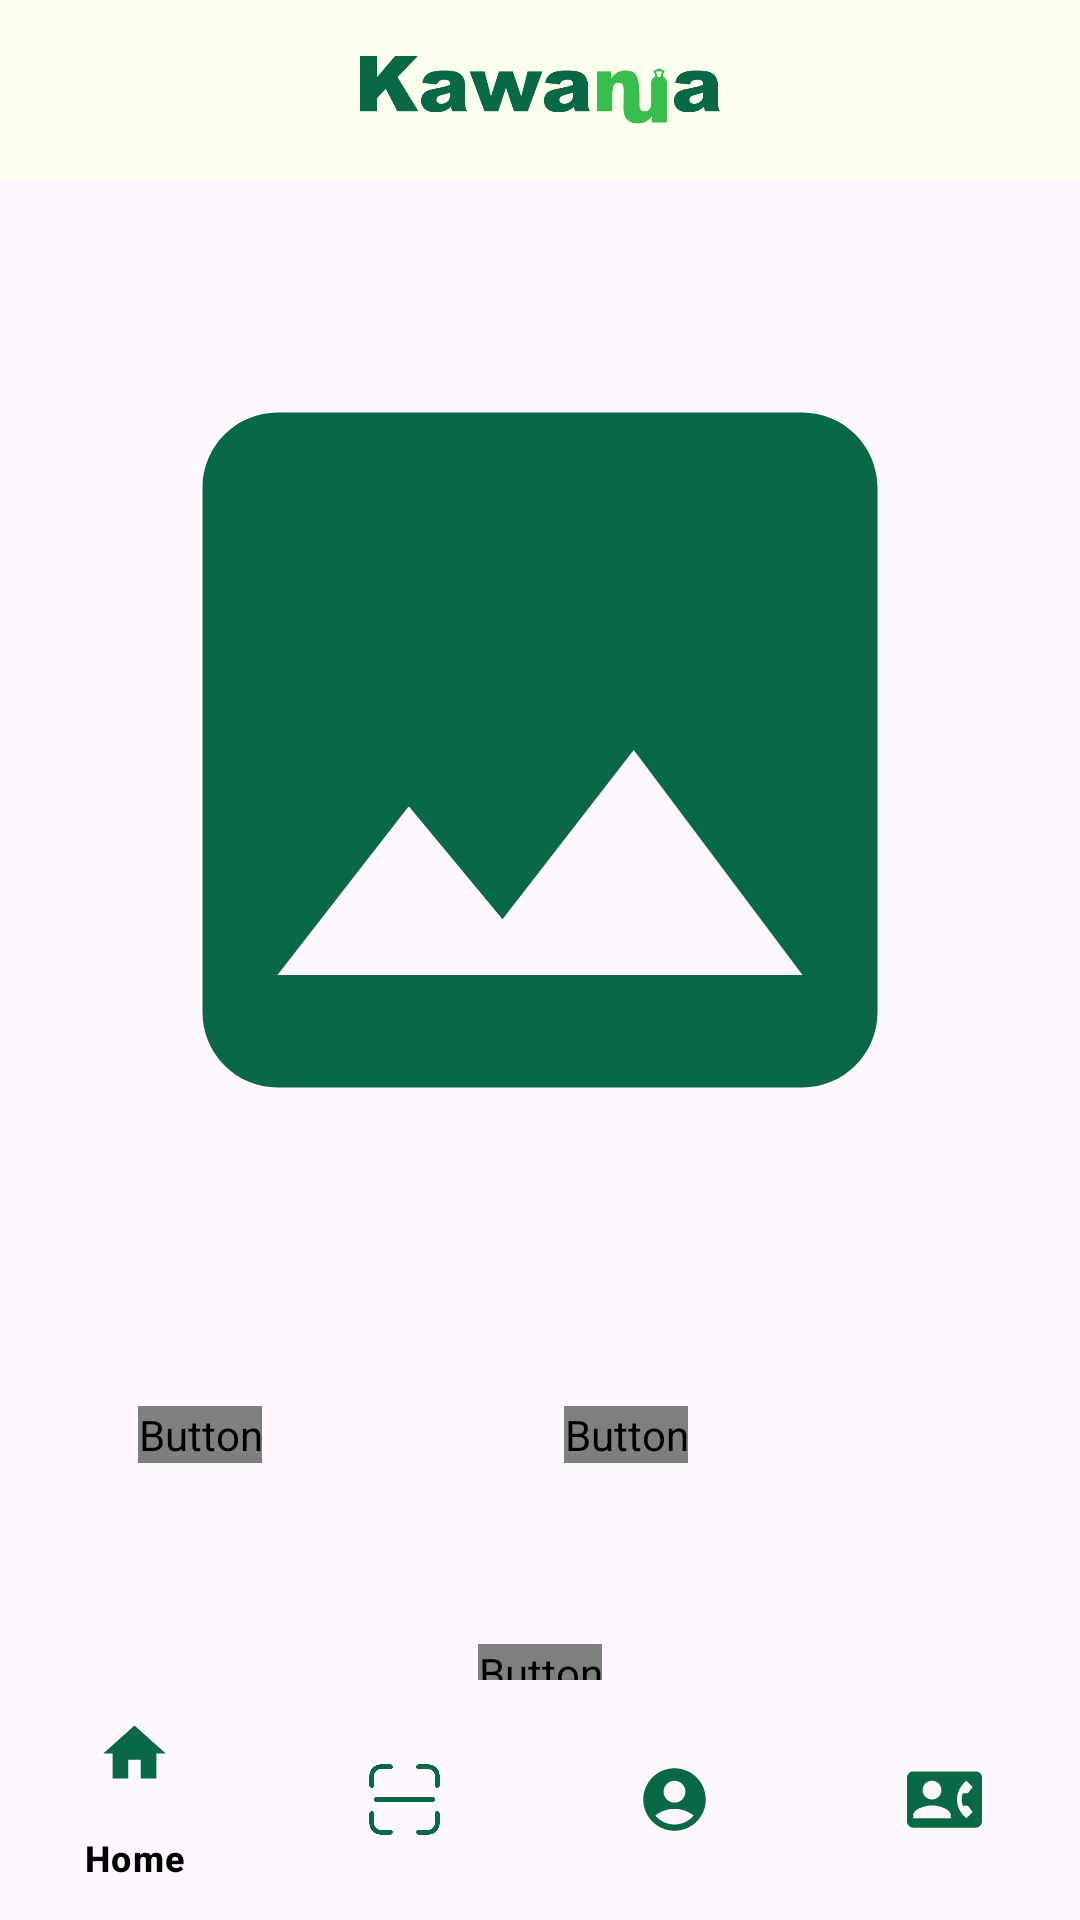

The Android layout XML behind this screen, and the referenced resources:
<!-- AndroidManifest.xml: application theme Theme.KawanuaApp -->
<!-- res/layout/activity_scan.xml -->
<?xml version="1.0" encoding="utf-8"?>
<androidx.constraintlayout.widget.ConstraintLayout xmlns:android="http://schemas.android.com/apk/res/android"
    xmlns:app="http://schemas.android.com/apk/res-auto"
    xmlns:tools="http://schemas.android.com/tools"
    android:layout_width="match_parent"
    android:layout_height="match_parent"
    tools:context=".ScanActivity">

    <com.google.android.material.appbar.AppBarLayout
        android:id="@+id/topAppBar"
        android:layout_width="0dp"
        android:layout_height="wrap_content"
        android:background="@color/background"
        app:layout_constraintEnd_toEndOf="parent"
        app:layout_constraintStart_toStartOf="parent"
        app:layout_constraintTop_toTopOf="parent">

        <ImageView
            android:layout_width="120dp"
            android:layout_height="60dp"
            android:src="@drawable/kawanua_text"
            android:layout_gravity="center"/>

    </com.google.android.material.appbar.AppBarLayout>

    <ImageView
        android:id="@+id/iv_placeholder"
        android:layout_width="300dp"
        android:layout_height="300dp"
        android:layout_marginTop="40dp"
        android:contentDescription="@string/scan"
        android:src="@drawable/baseline_image_placeholder"
        app:layout_constraintEnd_toEndOf="parent"
        app:layout_constraintStart_toStartOf="parent"
        app:layout_constraintTop_toBottomOf="@+id/topAppBar" />

    <Button
        android:id="@+id/btn_gallery"
        android:layout_width="wrap_content"
        android:layout_height="wrap_content"
        android:layout_marginStart="16dp"
        android:layout_marginTop="24dp"
        android:fontFamily="@font/poppins_medium"
        android:text="@string/gallery"
        app:icon="@drawable/baseline_image_placeholder"
        app:layout_constraintBottom_toTopOf="@+id/guideline"
        app:layout_constraintStart_toStartOf="@+id/iv_placeholder"
        app:layout_constraintTop_toBottomOf="@+id/iv_placeholder" />

    <Button
        android:id="@+id/btn_camera"
        android:layout_width="wrap_content"
        android:layout_height="wrap_content"
        android:layout_marginTop="24dp"
        android:fontFamily="@font/poppins_medium"
        android:text="@string/kamera"
        app:icon="@drawable/baseline_camera_alt_24"
        app:layout_constraintBottom_toBottomOf="@+id/guideline"
        app:layout_constraintEnd_toEndOf="@+id/iv_placeholder"
        app:layout_constraintStart_toEndOf="@+id/btn_gallery"
        app:layout_constraintTop_toBottomOf="@+id/iv_placeholder" />

    <androidx.constraintlayout.widget.Guideline
        android:id="@+id/guideline"
        android:layout_width="wrap_content"
        android:layout_height="wrap_content"
        android:orientation="horizontal"
        app:layout_constraintGuide_begin="532dp" />

    <Button
        android:layout_width="wrap_content"
        android:layout_height="wrap_content"
        android:layout_marginTop="16dp"
        android:fontFamily="@font/poppins_medium"
        android:text="@string/unggah"
        app:icon="@drawable/baseline_upload_24"
        app:layout_constraintEnd_toEndOf="parent"
        app:layout_constraintStart_toStartOf="parent"
        app:layout_constraintTop_toBottomOf="@+id/guideline" />

    <com.google.android.material.bottomnavigation.BottomNavigationView
        android:id="@+id/bottomNavigation"
        android:layout_width="0dp"
        android:layout_height="wrap_content"
        android:background="?android:attr/windowBackground"
        app:itemIconSize="25dp"
        app:itemIconTint="@color/primary"
        app:layout_constraintBottom_toBottomOf="parent"
        app:layout_constraintEnd_toEndOf="parent"
        app:layout_constraintHorizontal_bias="0.0"
        app:layout_constraintStart_toStartOf="parent"
        app:menu="@menu/bottom_navigation_menu" />

</androidx.constraintlayout.widget.ConstraintLayout>
<!-- resources referenced by this layout -->
<resources>
  <color name="background">#FBFEED</color>
  <color name="primary">#096846</color>
  <!-- drawable baseline_image_placeholder (drawable) -->
  <vector android:height="24dp" android:tint="#096846"
      android:viewportHeight="24" android:viewportWidth="24"
      android:width="24dp" xmlns:android="http://schemas.android.com/apk/res/android">
      <path android:fillColor="@android:color/white" android:pathData="M21,19V5c0,-1.1 -0.9,-2 -2,-2H5c-1.1,0 -2,0.9 -2,2v14c0,1.1 0.9,2 2,2h14c1.1,0 2,-0.9 2,-2zM8.5,13.5l2.5,3.01L14.5,12l4.5,6H5l3.5,-4.5z"/>
  </vector>
  <!-- drawable kawanua_text: png bitmap (drawable, 9190 bytes) -->
  <string name="gallery">Gallery</string>
  <string name="kamera">Camera</string>
  <string name="scan">Scan</string>
  <string name="unggah">Upload</string>
  <style name="Theme.KawanuaApp" parent="Base.Theme.KawanuaApp" />
  <style name="Base.Theme.KawanuaApp" parent="Theme.Material3.DayNight.NoActionBar">
          
          <item name="colorPrimary">@color/primary</item>
          <item name="colorSurface">@color/background</item>
          <item name="colorOnSurface">@color/black</item>
          <item name="colorOnSecondaryContainer">@color/highland</item>
          <item name="colorSecondaryContainer">@color/green_pale</item>
          <item name="colorOnPrimary">@color/white</item>
          <item name="colorOnSurfaceVariant">@color/black</item>
          <item name="android:windowActivityTransitions">true</item>
          <item name="android:windowEnterTransition">@android:transition/fade</item>
          <item name="android:windowExitTransition">@android:transition/fade</item>
      </style>
  <color name="black">#FF000000</color>
  <color name="highland">#748E63</color>
  <color name="green_pale">#D2E3C8</color>
  <color name="white">#FFFFFFFF</color>
</resources>
